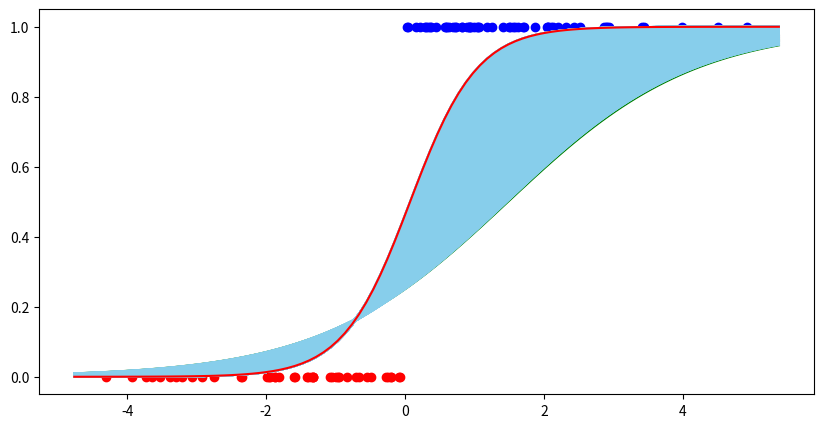

Here is the Python script that generated this plot:
import numpy as np
import matplotlib.pyplot as plt


def make_dataset(n_samples, decision_boundary, direction):
    X = np.random.normal(loc=decision_boundary, scale=2,
                         size=(n_samples, ))
    if direction == 'pos':
        Y = (X > decision_boundary).astype(int)
    elif direction == 'neg':
        Y = (X < decision_boundary).astype(int)
    return X, Y


class LinearFunction:
    def __init__(self, w=None, b=None):
        if w is None: self.w = np.random.normal(0, 1, 1)
        else: self.w = w

        if b is None: self.b = np.random.normal(0, 1, 1)
        else: self.b = b

    def __call__(self, x):
        self.x = x
        return self.w * x + self.b

    def backward(self, dloss_dz, lr):
        dz_dw = self.x
        dz_db = 1

        dloss_dw = dloss_dz * dz_dw
        dloss_db = dloss_dz * dz_db

        self.w = self.w - lr * dloss_dw
        self.b = self.b - lr * dloss_db


class Sigmoid:
    def __call__(self, z):
        self.a = 1 / (1 + np.exp(-z))
        return self.a

    def backward(self, dloss_da):
        da_dz = self.a * (1 - self.a)
        dloss_dz = dloss_da * da_dz
        return dloss_dz


class BCELoss:
    def __call__(self, pred, y):
        self.pred, self.y = pred, y

        loss = -(y * np.log(pred) + (1 - y) * np.log(1 - pred))
        return loss

    def backward(self):
        dloss_dpred = (self.pred - self.y) / (self.pred * (1 - self.pred))
        return dloss_dpred



n_samples = 100
decision_boundary = 0
direction = 'pos'
X, Y = make_dataset(n_samples, decision_boundary, direction)

fig, ax = plt.subplots(figsize=(10, 5))
ax.scatter(X[Y == 0], Y[Y == 0], color='red')
ax.scatter(X[Y == 1], Y[Y == 1], color='blue')

# 필요한 object 만들기
linear_function = LinearFunction()
sigmoid = Sigmoid()
loss_fn = BCELoss()

# 초기 모델 시각화하기
xlim = ax.get_xlim()
function_x = np.linspace(xlim[0], xlim[1], 100)
function_y = sigmoid(linear_function(function_x))
ax.plot(function_x, function_y, color='green')

for _ in range(10):
    for x, y in zip(X, Y):
        # forward propagation
        z = linear_function(x)
        pred = sigmoid(z)
        loss = loss_fn(pred, y)

        # backward propagation
        dloss_dpred = loss_fn.backward()
        dloss_dz = sigmoid.backward(dloss_dpred)
        linear_function.backward(dloss_dz, lr=0.01)

        # visualization
        function_y = sigmoid(linear_function(function_x))
        ax.plot(function_x, function_y, color='skyblue')
function_y = sigmoid(linear_function(function_x))
ax.plot(function_x, function_y, color='red')
plt.show()